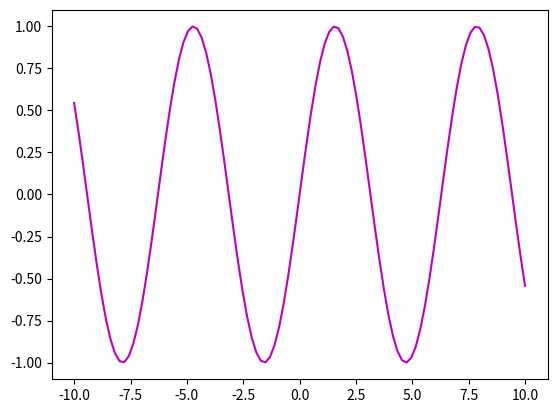

Python code for this plot:
import matplotlib.pyplot as plt

# 방법1.
# x = []
# y = []
# for i in range(-10,11,1):
#     x.append(i)
#     y.append(i*i)
#
# plt.plot(x,y,"ms--")
# plt.xlim(-10,10)
# plt.ylim(0,100)
# plt.show()

# 방법2.
# for i in range(-10,11,1):
#     plt.plot(i, i*i, "m*")
# plt.xlim(-10,10)
# plt.ylim(0,100)
# plt.show()

# 방법3.
import numpy as np
#
# x = np.arange(-10,10,0.5)
# print(x)
#     # [-10.   -9.5  -9.   -8.5  -8.   -7.5  -7.   -6.5  -6.   -5.5  -5.   -4.5
#     #   -4.   -3.5  -3.   -2.5  -2.   -1.5  -1.   -0.5   0.    0.5   1.    1.5
#     #    2.    2.5   3.    3.5   4.    4.5   5.    5.5   6.    6.5   7.    7.5
#     #    8.    8.5   9.    9.5]
# y = x ** 2
#
# plt.plot(x,y,"r*")
# plt.show()

# -10에서 10까지의 범위안에 균등하게 간격을 두어 100개의 값(데이터)를 생성
x = np.linspace(-10,10,100)
# print(x)
y = np.sin(x)

plt.plot(x,y,"m")
plt.show()
